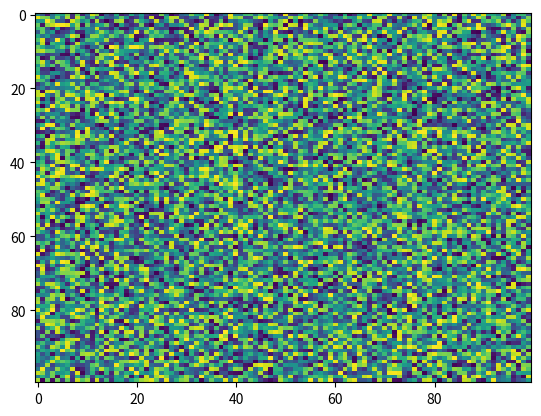

The script that saved this image:
import matplotlib.pyplot as plt
import numpy as np
X = np.random.rand(100, 100)
plt.imshow(X, 'viridis', None, interpolation='nearest', aspect='auto', url=None, resample=None, alpha=None, filternorm=True, filterrad=4.0, interpolation_stage=None)
